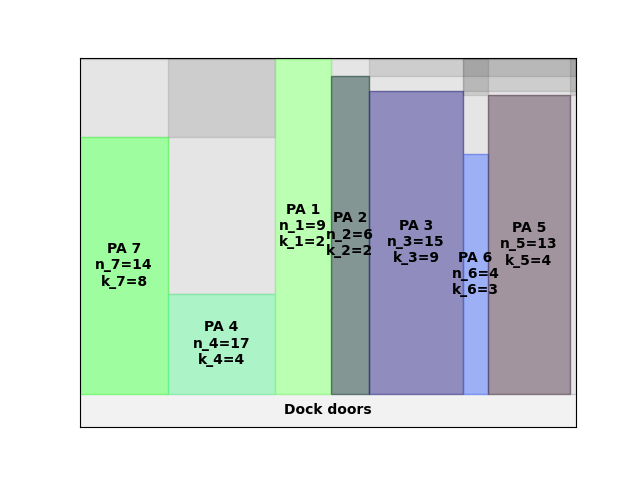

Source data for this figure (header and first rows):
A4
16
84.76
0.00, 0.00, 14, 8
56.00, 0.00, 17, 4
124, 0.00, 9, 2
160, 0.00, 6, 2
184, 0.00, 15, 9
244, 0.00, 4, 3
260, 0.00, 13, 4
